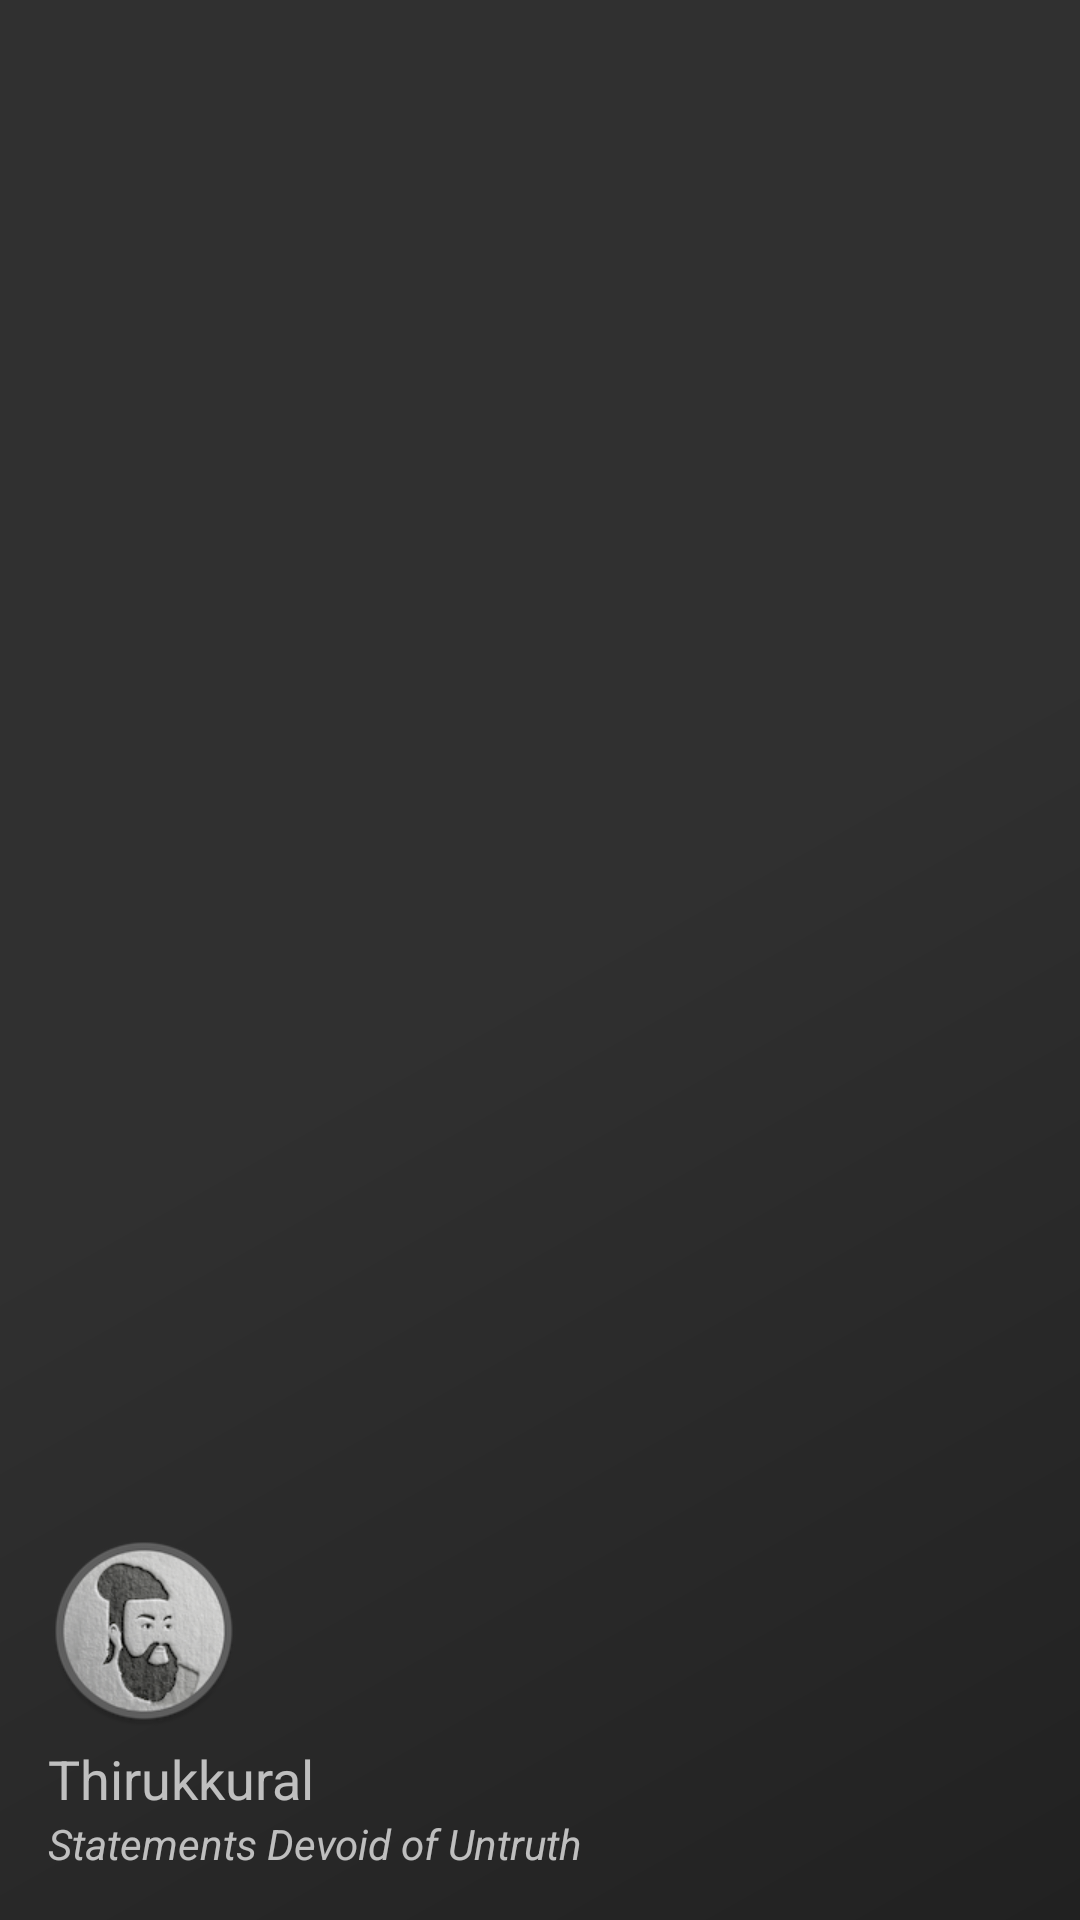

Layout XML and referenced resources for this Android screen:
<!-- AndroidManifest.xml: application theme AppTheme -->
<!-- res/layout/nav_header_main.xml -->
<?xml version="1.0" encoding="utf-8"?>
<LinearLayout xmlns:android="http://schemas.android.com/apk/res/android"
    xmlns:app="http://schemas.android.com/apk/res-auto"
    xmlns:tools="http://schemas.android.com/tools"
    android:layout_width="match_parent"
    android:layout_height="@dimen/nav_header_height"
    android:background="@drawable/side_nav_bar"
    android:gravity="bottom"
    android:orientation="vertical"
    android:paddingBottom="@dimen/activity_vertical_margin"
    android:paddingLeft="@dimen/activity_horizontal_margin"
    android:paddingRight="@dimen/activity_horizontal_margin"
    android:paddingTop="@dimen/activity_vertical_margin"
    android:theme="@style/ThemeOverlay.AppCompat.Dark">

    <ImageView
        android:id="@+id/imageView"
        android:layout_width="64dp"
        android:layout_height="64dp"
        android:background="@drawable/icon_circ"
        android:paddingTop="@dimen/nav_header_vertical_spacing"
        android:visibility="visible" />

    <TextView
        android:id="@+id/textView2"
        android:layout_width="match_parent"
        android:layout_height="wrap_content"
        android:paddingTop="5dp"
        android:text='@string/app_name'
        android:textSize="18sp" />

    <TextView
        android:id="@+id/textView"
        android:layout_width="match_parent"
        android:layout_height="wrap_content"
        android:text="@string/booktitle"
        android:textStyle="italic" />

</LinearLayout>
<!-- resources referenced by this layout -->
<resources>
  <dimen name="activity_horizontal_margin">16dp</dimen>
  <dimen name="activity_vertical_margin">16dp</dimen>
  <dimen name="nav_header_height">160dp</dimen>
  <dimen name="nav_header_vertical_spacing">16dp</dimen>
  <!-- drawable icon_circ: png bitmap (drawable, 24807 bytes) -->
  <!-- drawable side_nav_bar (drawable) -->
  <shape xmlns:android="http://schemas.android.com/apk/res/android"
      android:shape="rectangle">
  
     <gradient
          android:angle="135"
          android:centerColor="#303030"
          android:endColor="#303030"
          android:startColor="#212121"
          android:type="linear" />
  </shape>
  <string name="app_name">Thirukkural</string>
  <string name="booktitle">Statements Devoid of Untruth</string>
  <style name="AppTheme" parent="Theme.AppCompat.Light.NoActionBar">
      
      <item name="colorPrimary">@color/colorPrimary</item>
      <item name="colorPrimaryDark">@color/colorPrimaryDark</item>
      <item name="colorAccent">@color/colorAccent</item>
  </style>
  <color name="colorPrimary">#303030</color>
  <color name="colorPrimaryDark">#212121</color>
  <color name="colorAccent">#2196f3</color>
</resources>
